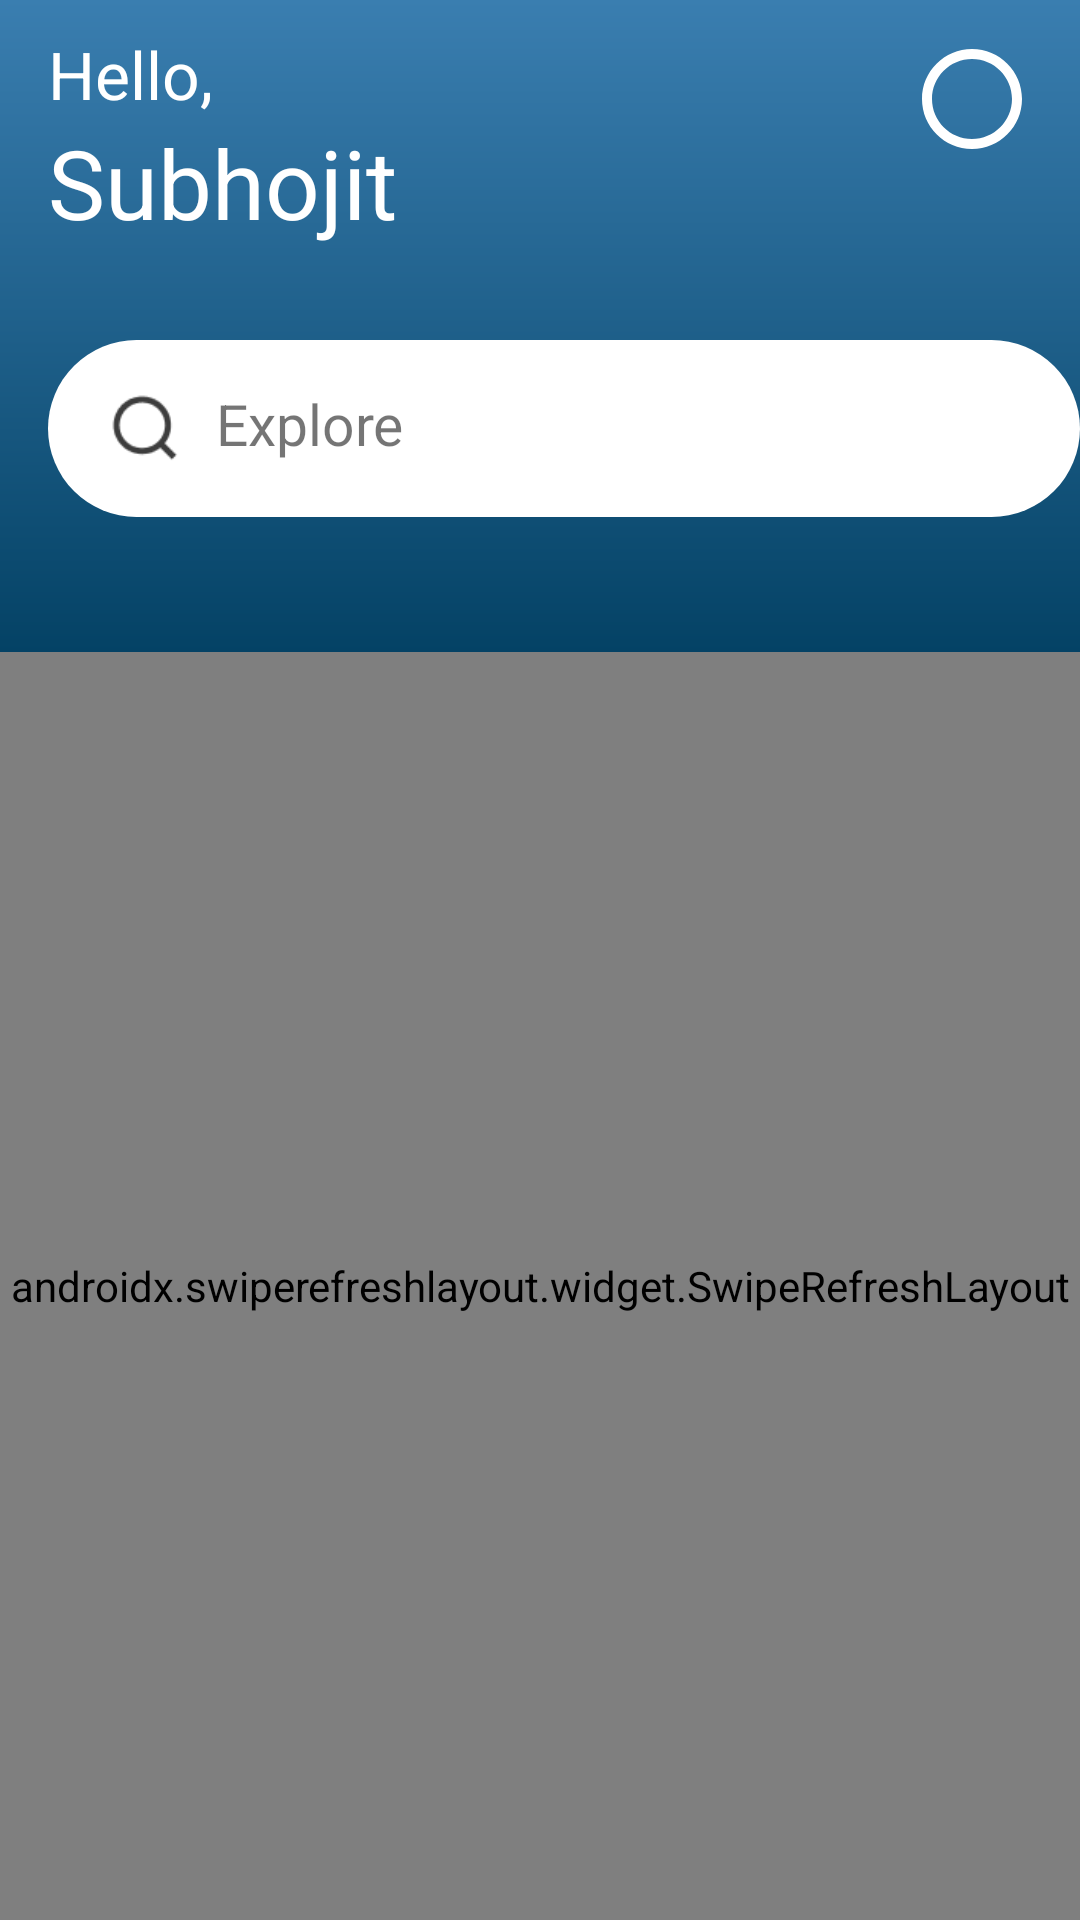

Reconstruct the res/layout file that produces this screen, plus the resources it refers to.
<!-- AndroidManifest.xml: application theme Theme.GrowighApp -->
<!-- res/layout/activity_main3.xml -->
<?xml version="1.0" encoding="utf-8"?>
<RelativeLayout xmlns:android="http://schemas.android.com/apk/res/android"
    xmlns:app="http://schemas.android.com/apk/res-auto"
    xmlns:tools="http://schemas.android.com/tools"
    android:layout_width="match_parent"
    android:layout_height="match_parent"
    tools:context=".MainActivity3">
    <Toolbar
        android:id="@+id/toolbar"
        android:layout_width="match_parent"
        android:layout_height="wrap_content"
        android:background="@drawable/toolbar_background">
        <RelativeLayout
            android:layout_width="match_parent"
            android:layout_height="match_parent">
            <TextView
                android:id="@+id/hello_text"
                android:layout_width="wrap_content"
                android:layout_height="wrap_content"
                android:text="Hello,"
                android:textSize="22sp"
                android:layout_marginTop="10dp"
                android:textColor="@color/white"/>
            <TextView
                android:id="@+id/user_name"
                android:layout_width="wrap_content"
                android:layout_height="wrap_content"
                android:text="Subhojit"
                android:layout_below="@+id/hello_text"
                android:textSize="32sp"
                android:textColor="@color/white"/>

            <ImageView
                android:layout_width="wrap_content"
                android:layout_height="wrap_content"
                android:src="@drawable/baseline_person_24"
                android:layout_alignParentEnd="true"
                android:layout_marginEnd="24dp"
                android:layout_marginTop="20dp"/>
            <ImageView
                android:layout_width="wrap_content"
                android:layout_height="wrap_content"
                android:src="@drawable/baseline_panorama_fish_eye_24"
                android:layout_alignParentEnd="true"
                android:layout_marginTop="13dp"
                android:layout_marginEnd="16dp"/>

            <LinearLayout
                android:layout_width="360dp"
                android:layout_height="59dp"
                android:background="@drawable/search_background"
                android:layout_below="@+id/user_name"
                android:layout_marginTop="31dp"
                android:layout_marginBottom="45dp">
                <ImageView
                    android:layout_width="25dp"
                    android:layout_height="wrap_content"
                    android:src="@drawable/search"
                    android:layout_marginTop="5dp"
                    android:layout_marginStart="20dp"/>
                <TextView
                    android:layout_width="wrap_content"
                    android:layout_height="wrap_content"
                    android:text="Explore"
                    android:textSize="19sp"
                    android:layout_marginTop="15dp"
                    android:layout_marginStart="11dp"/>
            </LinearLayout>


        </RelativeLayout>
    </Toolbar>
    <androidx.swiperefreshlayout.widget.SwipeRefreshLayout
        android:id="@+id/refreshLayout"
        android:layout_width="0dp"
        android:layout_height="0dp"
        android:layout_alignParentEnd="true"
        android:layout_alignParentStart="true"
        android:layout_alignParentBottom="true"
        android:layout_below="@+id/toolbar">
        <androidx.recyclerview.widget.RecyclerView
            android:id="@+id/recyclerview"
            android:layout_width="0dp"
            android:layout_height="0dp" />
    </androidx.swiperefreshlayout.widget.SwipeRefreshLayout>

</RelativeLayout>
<!-- resources referenced by this layout -->
<resources>
  <color name="white">#FFFFFFFF</color>
  <!-- drawable baseline_panorama_fish_eye_24 (drawable) -->
  <vector android:height="40dp" android:tint="#FFFFFF"
      android:viewportHeight="24" android:viewportWidth="24"
      android:width="40dp" xmlns:android="http://schemas.android.com/apk/res/android">
      <path android:fillColor="@android:color/white" android:pathData="M12,2C6.47,2 2,6.47 2,12s4.47,10 10,10 10,-4.47 10,-10S17.53,2 12,2zM12,20c-4.41,0 -8,-3.59 -8,-8s3.59,-8 8,-8 8,3.59 8,8 -3.59,8 -8,8z"/>
  </vector>
  <!-- drawable search: png bitmap (drawable, 745 bytes) -->
  <!-- drawable search_background (drawable) -->
  <?xml version="1.0" encoding="utf-8"?>
  <shape xmlns:android="http://schemas.android.com/apk/res/android">
      <corners android:radius="42dp"/>
      <solid android:color="@color/white"/>
  </shape>
  <!-- drawable toolbar_background (drawable) -->
  <?xml version="1.0" encoding="utf-8"?>
  <shape xmlns:android="http://schemas.android.com/apk/res/android">
      <gradient android:angle="270"
          android:startColor="#3A7EB0"
          android:endColor="#044265"/>
  </shape>
  <style name="Theme.GrowighApp" parent="Theme.MaterialComponents.DayNight.NoActionBar">
          
          <item name="colorPrimary">@color/purple_500</item>
          <item name="colorPrimaryVariant">@color/purple_700</item>
          <item name="colorOnPrimary">@color/white</item>
          
          <item name="colorSecondary">@color/teal_200</item>
          <item name="colorSecondaryVariant">@color/teal_700</item>
          <item name="colorOnSecondary">@color/black</item>
          
          <item name="android:statusBarColor">@color/base_color </item>
          
      </style>
  <color name="purple_500">#FF6200EE</color>
  <color name="purple_700">#FF3700B3</color>
  <color name="teal_200">#FF03DAC5</color>
  <color name="teal_700">#FF018786</color>
  <color name="black">#FF000000</color>
  <color name="base_color">#3A7EB0</color>
</resources>
